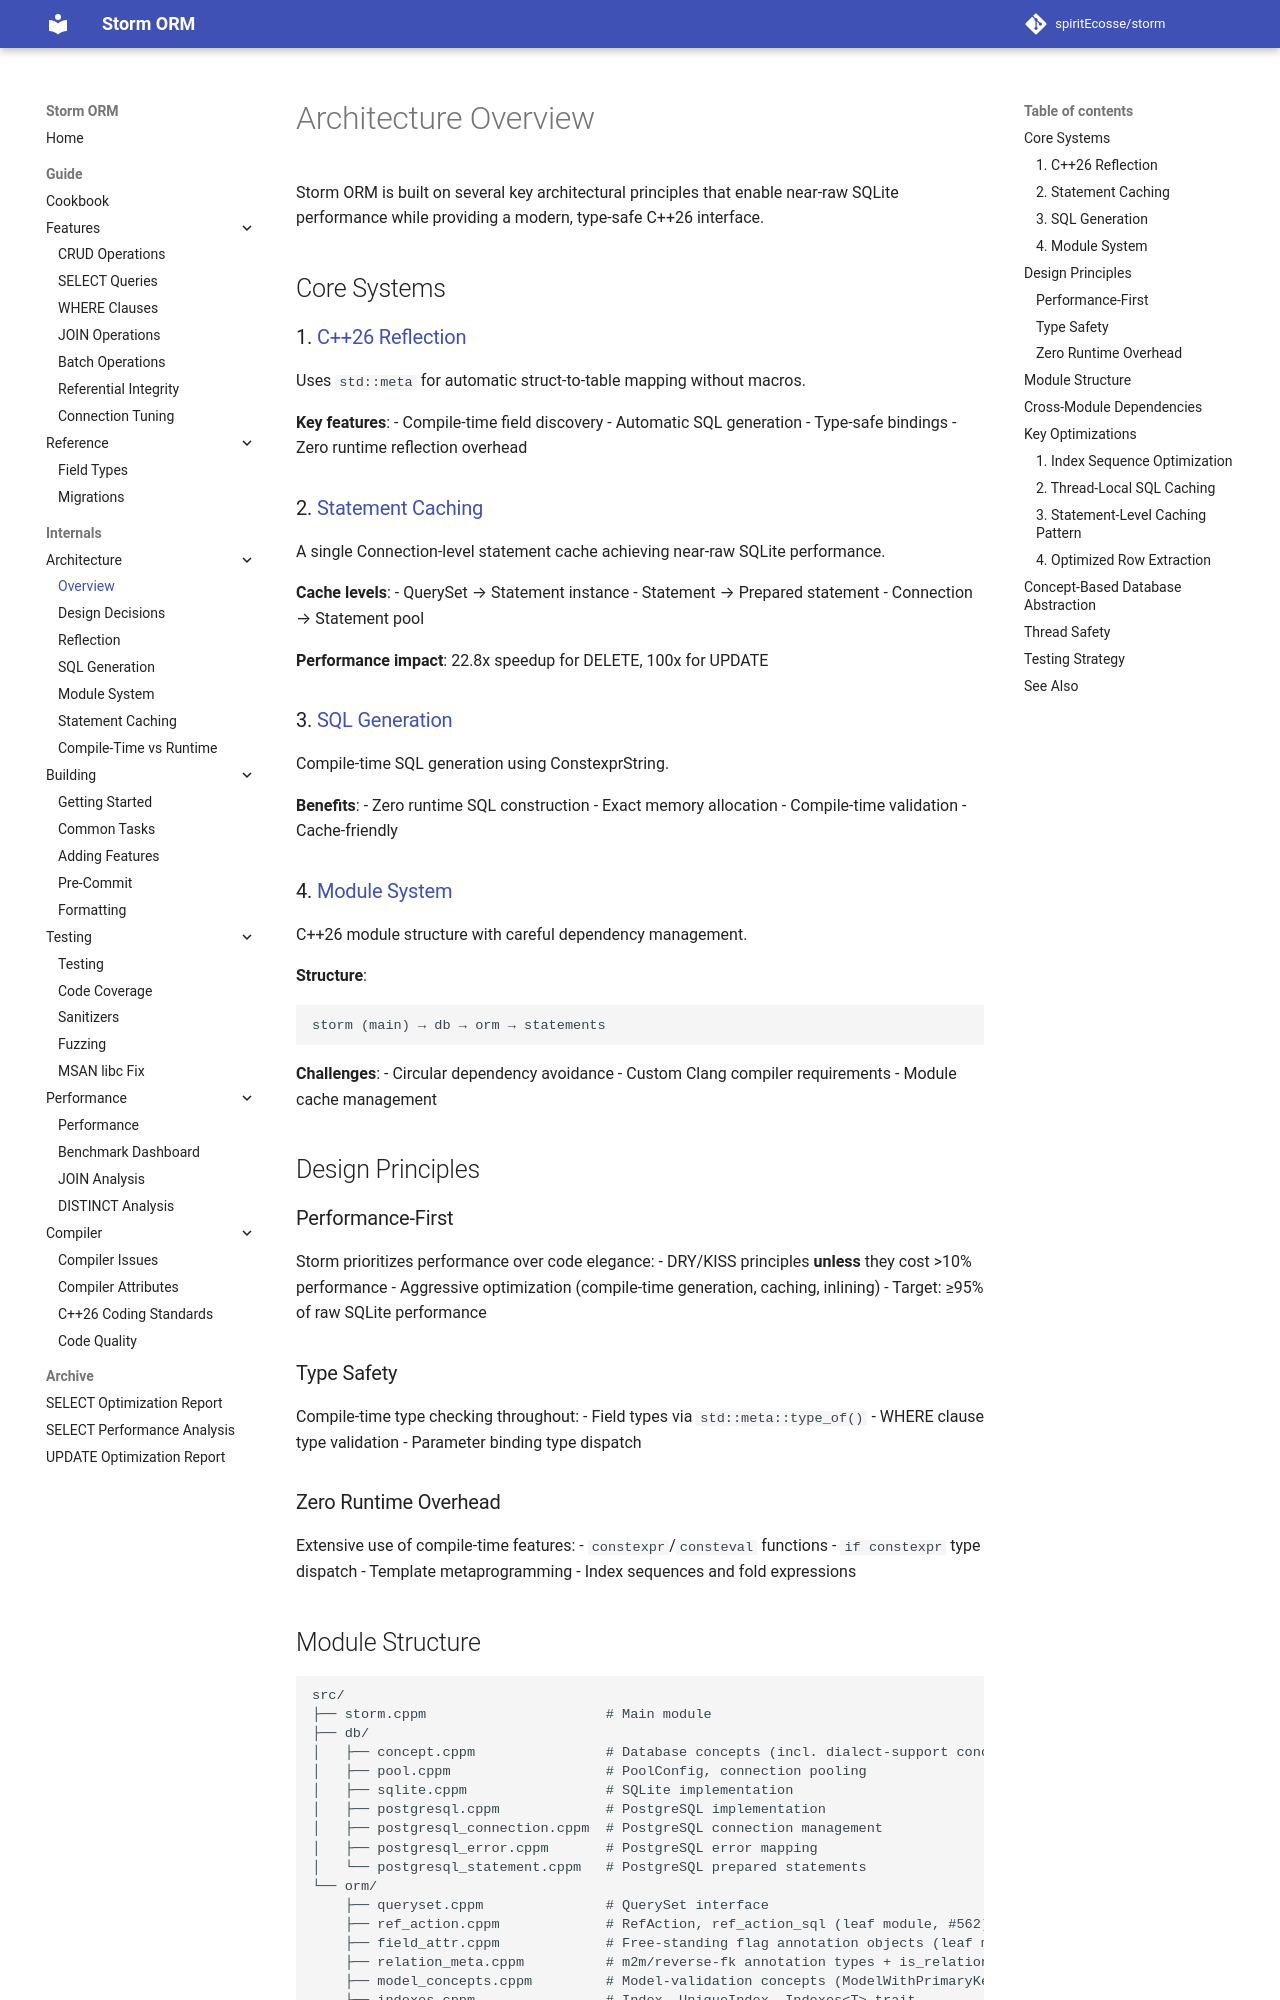

repository: spiritEcosse/storm · page: internals/architecture/OVERVIEW/index.html · generator: mkdocs

# Architecture Overview

Storm ORM is built on several key architectural principles that enable near-raw SQLite performance while providing a modern, type-safe C++26 interface.

## Core Systems

### 1. [C++26 Reflection](REFLECTION.md)
Uses `std::meta` for automatic struct-to-table mapping without macros.

**Key features**:
- Compile-time field discovery
- Automatic SQL generation
- Type-safe bindings
- Zero runtime reflection overhead

### 2. [Statement Caching](STATEMENT_CACHING.md)
A single Connection-level statement cache achieving near-raw SQLite performance.

**Cache levels**:
- QuerySet → Statement instance
- Statement → Prepared statement
- Connection → Statement pool

**Performance impact**: 22.8x speedup for DELETE, 100x for UPDATE

### 3. [SQL Generation](SQL_GENERATION.md)
Compile-time SQL generation using ConstexprString.

**Benefits**:
- Zero runtime SQL construction
- Exact memory allocation
- Compile-time validation
- Cache-friendly

### 4. [Module System](MODULE_SYSTEM.md)
C++26 module structure with careful dependency management.

**Structure**:
```
storm (main) → db → orm → statements
```

**Challenges**:
- Circular dependency avoidance
- Custom Clang compiler requirements
- Module cache management

## Design Principles

### Performance-First

Storm prioritizes performance over code elegance:
- DRY/KISS principles **unless** they cost >10% performance
- Aggressive optimization (compile-time generation, caching, inlining)
- Target: ≥95% of raw SQLite performance

### Type Safety

Compile-time type checking throughout:
- Field types via `std::meta::type_of()`
- WHERE clause type validation
- Parameter binding type dispatch

### Zero Runtime Overhead

Extensive use of compile-time features:
- `constexpr`/`consteval` functions
- `if constexpr` type dispatch
- Template metaprogramming
- Index sequences and fold expressions
